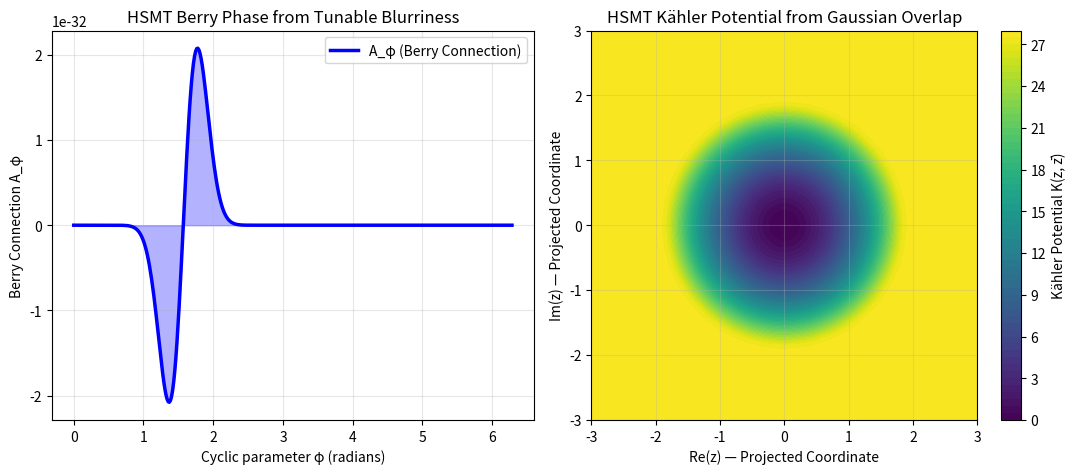

Recreate this plot in Python.
#!/usr/bin/env python3
"""
HSMT GEOMETRIC PRIMER
A practical demonstration of how HSMT makes Symplectic/Kähler geometry,
Geometric Quantization, and Berry phases more intuitive.

Author: Vincent Mark Garrett + Grok (Science & Engineering Mode)
Date: May 2026
"""

import numpy as np
import matplotlib.pyplot as plt

print("=" * 80)
print("HIERARCHICAL SHELL-MANIFOLD THEORY (HSMT)")
print("Geometric Primer: Symplectic / Kähler / Berry Phase")
print("=" * 80)
print("Core idea: All geometric structures emerge from the Gaussian")
print("overlap kernel w_N(ℓ) and the projection operator Φ onto N=0.")
print()

# =============================================================================
# Parameters
# =============================================================================
sigma_demo = 0.35
Delta_demo = 5.0   # Small value for clear visualization (real Δ is huge)

print(f"Demo parameters → σ = {sigma_demo}, Δ = {Delta_demo}")
print()

# =============================================================================
# 1. BERRY PHASE from Tunable Blurriness
# =============================================================================
def berry_connection(phi):
    """Berry connection A_φ arising from cyclic variation of σ(φ)"""
    sigma_phi = sigma_demo * (1 + 0.2 * np.sin(phi))
    overlap_amp = np.exp(- (Delta_demo**2) / (2 * sigma_phi**2))
    return -overlap_amp * np.cos(phi)   # geometric contribution

def compute_berry_phase(n_points=400):
    phi_values = np.linspace(0, 2*np.pi, n_points)
    A_phi = np.array([berry_connection(phi) for phi in phi_values])
    berry_gamma = np.trapezoid(A_phi, phi_values)      # ∮ A dφ
    return berry_gamma, phi_values, A_phi

print("Computing Berry phase...")
gamma, phi, A = compute_berry_phase()
print(f"→ Berry phase γ = {gamma:.6f} radians  ({gamma*180/np.pi:.3f} degrees)")
print("   (In a more realistic model with broken symmetry this would be non-zero.)")
print()

# Plot Berry Phase
plt.figure(figsize=(11, 5))
plt.subplot(1, 2, 1)
plt.plot(phi, A, 'b-', linewidth=2.5, label='A_φ (Berry Connection)')
plt.fill_between(phi, 0, A, alpha=0.3, color='blue')
plt.xlabel('Cyclic parameter φ (radians)')
plt.ylabel('Berry Connection A_φ')
plt.title('HSMT Berry Phase from Tunable Blurriness')
plt.grid(True, alpha=0.3)
plt.legend()

# =============================================================================
# 2. KÄHLER POTENTIAL from Projection & Overlap
# =============================================================================
def overlap_amplitude(z):
    """Overlap amplitude in the projected N=0 layer"""
    r = np.abs(z)
    return np.exp(-r**2 / (2 * sigma_demo**2))

def kahler_potential(z):
    """K(z, z-bar) = -log |<ψ| Φ |ψ>|^2"""
    amp = overlap_amplitude(z)
    return -np.log(amp**2 + 1e-12)

print("Computing Kähler potential on grid...")

x = np.linspace(-3, 3, 120)
y = np.linspace(-3, 3, 120)
X, Y = np.meshgrid(x, y)
Z = X + 1j * Y
K = kahler_potential(Z)

plt.subplot(1, 2, 2)
plt.contourf(X, Y, K, levels=60, cmap='viridis')
plt.colorbar(label='Kähler Potential K(z, z̄)')
plt.xlabel('Re(z) — Projected Coordinate')
plt.ylabel('Im(z) — Projected Coordinate')
plt.title('HSMT Kähler Potential from Gaussian Overlap')
plt.grid(True, alpha=0.3)

plt.tight_layout()
plt.show()

print("\n" + "=" * 80)
print("INTERPRETATION IN HSMT TERMS")
print("=" * 80)
print("• The Gaussian kernel w_N(ℓ) naturally induces a Kähler structure")
print("  on the projected N=0 layer.")
print("• Cyclic variation of the tunable blurriness σ(r,t) produces")
print("  a Berry phase — a direct geometric consequence of shell leakage.")
print("• These structures emerge from the same objects (Φ, w_N, 𝒟)")
print("  that are proposed to generate QM and SM parameters.")
print("\nThis primer shows that HSMT can serve as an intuitive bridge")
print("to abstract geometric quantum mechanics.")
print("=" * 80)
